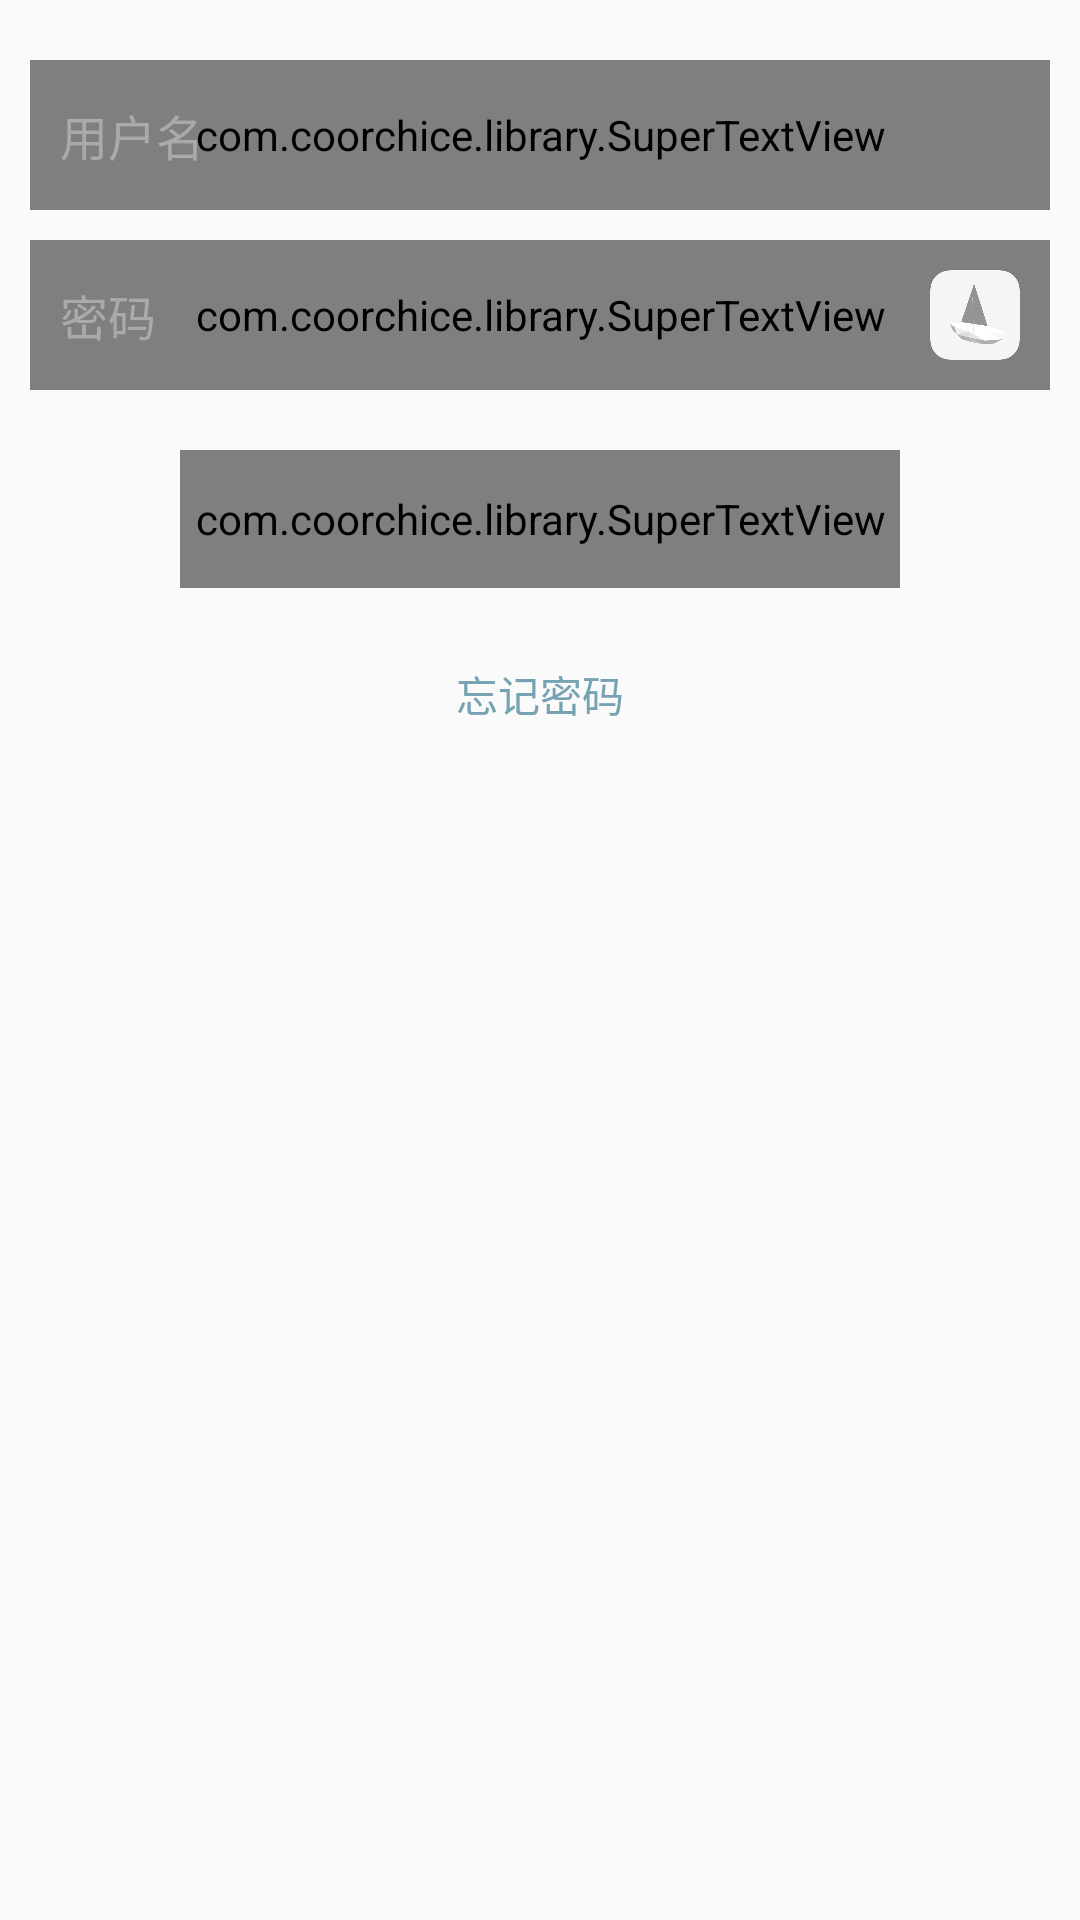

Here is an Android app screen rendered from its layout file. Give the layout XML and the strings, colors and styles it references.
<!-- AndroidManifest.xml: application theme AppTheme -->
<!-- res/layout/fragment_user_login.xml -->
<?xml version="1.0" encoding="utf-8"?>
<android.support.constraint.ConstraintLayout xmlns:android="http://schemas.android.com/apk/res/android"
    xmlns:app="http://schemas.android.com/apk/res-auto"
    android:layout_width="match_parent"
    android:layout_height="match_parent">

    <com.coorchice.library.SuperTextView
        android:id="@+id/stv_username_bg"
        android:layout_width="0dp"
        android:layout_height="50dp"
        android:layout_marginLeft="10dp"
        android:layout_marginRight="10dp"
        android:layout_marginTop="20dp"
        app:corner="1dp"
        app:layout_constraintLeft_toLeftOf="parent"
        app:layout_constraintRight_toRightOf="parent"
        app:layout_constraintTop_toTopOf="parent"
        app:solid="@color/cyan_shallow3" />

    <com.coorchice.library.SuperTextView
        android:id="@+id/stv_password_bg"
        android:layout_width="0dp"
        android:layout_height="50dp"
        android:layout_marginLeft="10dp"
        android:layout_marginRight="10dp"
        android:layout_marginTop="10dp"
        app:corner="1dp"
        app:layout_constraintLeft_toLeftOf="parent"
        app:layout_constraintRight_toRightOf="parent"
        app:layout_constraintTop_toBottomOf="@id/stv_username_bg"
        app:solid="@color/cyan_shallow3" />

    <EditText
        android:id="@+id/et_auth_username"
        android:layout_width="0dp"
        android:layout_height="0dp"
        android:background="@null"
        android:gravity="center_vertical"
        android:hint="用户名"
        android:maxLength="26"
        android:paddingLeft="10dp"
        android:singleLine="true"
        android:textColorHint="#A9ABAB"
        android:textSize="16sp"
        app:layout_constraintBottom_toBottomOf="@id/stv_username_bg"
        app:layout_constraintLeft_toLeftOf="@id/stv_username_bg"
        app:layout_constraintRight_toRightOf="@id/stv_username_bg"
        app:layout_constraintTop_toTopOf="@id/stv_username_bg" />


    <ImageView
        android:layout_width="30dp"
        android:layout_height="30dp"
        android:layout_marginRight="10dp"
        android:background="@mipmap/ic_launcher"
        app:layout_constraintBottom_toBottomOf="@id/stv_password_bg"
        app:layout_constraintRight_toRightOf="@id/stv_password_bg"
        app:layout_constraintTop_toTopOf="@id/stv_password_bg" />

    <EditText
        android:id="@+id/et_auth_password"
        android:layout_width="0dp"
        android:layout_height="0dp"
        android:background="@null"
        android:gravity="center_vertical"
        android:hint="密码"
        android:inputType="textPassword"
        android:maxLength="16"
        android:paddingLeft="10dp"
        android:singleLine="true"
        android:textColorHint="#A9ABAB"
        android:textSize="16sp"
        app:layout_constraintBottom_toBottomOf="@id/stv_password_bg"
        app:layout_constraintLeft_toLeftOf="@id/stv_password_bg"
        app:layout_constraintRight_toRightOf="@id/stv_password_bg"
        app:layout_constraintTop_toTopOf="@id/stv_password_bg" />


    <com.coorchice.library.SuperTextView
        android:id="@+id/stv_login"
        style="@style/entrance_button"
        android:layout_marginTop="20dp"
        android:text="登陆"
        app:layout_constraintTop_toBottomOf="@id/stv_password_bg"
        app:pressBgColor="@color/cyan_shallow"
        app:solid="@color/cyan_dark" />


    <TextView
        android:layout_width="wrap_content"
        android:layout_height="wrap_content"
        android:layout_marginTop="25dp"
        android:text="忘记密码"
        android:textColor="@color/cyan_dark"
        android:textSize="14sp"
        app:layout_constraintLeft_toLeftOf="parent"
        app:layout_constraintRight_toRightOf="parent"
        app:layout_constraintTop_toBottomOf="@id/stv_login" />

</android.support.constraint.ConstraintLayout>
<!-- resources referenced by this layout -->
<resources>
  <color name="cyan_dark">#76A3B2</color>
  <color name="cyan_shallow">#9DBBC6</color>
  <color name="cyan_shallow3">#EAEEF2</color>
  <!-- mipmap ic_launcher: png bitmap (drawable, 4613 bytes) -->
  <style name="entrance_button">
          <item name="android:layout_width">240dp</item>
          <item name="android:layout_height">46dp</item>
          <item name="android:gravity">center</item>
          <item name="corner">4dp</item>
          <item name="layout_constraintLeft_toLeftOf">parent</item>
          <item name="layout_constraintRight_toRightOf">parent</item>
          <item name="android:textColor">@color/global_white_bg</item>
          <item name="android:textSize">16sp</item>
      </style>
  <style name="AppTheme" parent="Theme.AppCompat.Light.NoActionBar">
          
          <item name="colorPrimary">@color/colorPrimary</item>
          <item name="colorPrimaryDark">@color/colorPrimaryDark</item>
          <item name="colorAccent">@color/colorAccent</item>
          //全局字体
          <item name="android:textViewStyle">@style/AppTheme.Widget.TextView</item>
      </style>
  <color name="global_white_bg">#fafafa</color>
  <color name="colorPrimary">#3D4446</color>
  <color name="colorPrimaryDark">#3D4446</color>
  <color name="colorAccent">#FF4081</color>
  <style name="AppTheme.Widget.TextView" parent="android:Widget.Holo.Light.TextView">
          <item name="fontPath">fonts/Droid Sans Fallback.ttf</item>
      </style>
</resources>
